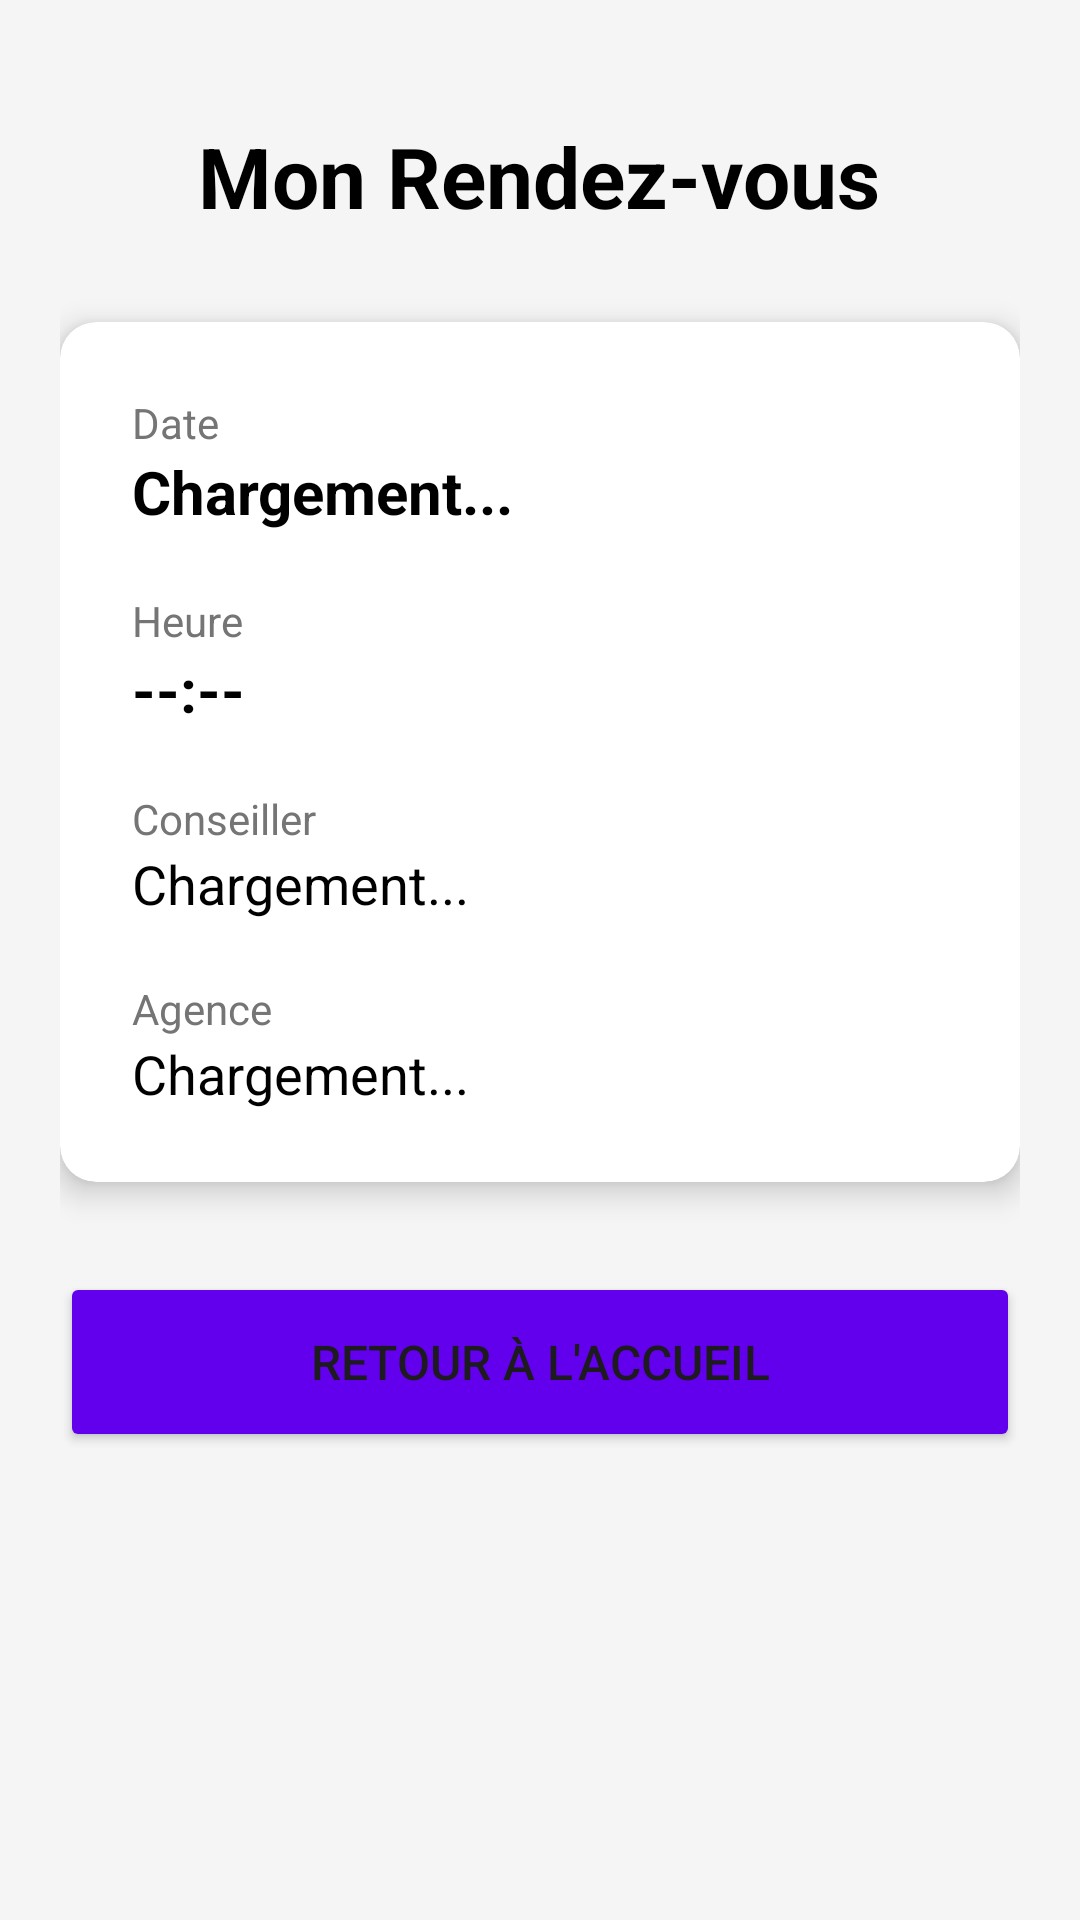

This screen was rendered from an Android layout file. Write that file and the resources it references.
<!-- AndroidManifest.xml: application theme Theme.AppRDV -->
<!-- res/layout/activity_appointment_details.xml -->
<?xml version="1.0" encoding="utf-8"?>
<LinearLayout xmlns:android="http://schemas.android.com/apk/res/android"
    xmlns:app="http://schemas.android.com/apk/res-auto"
    android:layout_width="match_parent"
    android:layout_height="match_parent"
    android:orientation="vertical"
    android:padding="20dp"
    android:background="#F5F5F5"
    android:gravity="center_horizontal">

    <TextView
        android:layout_width="wrap_content"
        android:layout_height="wrap_content"
        android:text="Mon Rendez-vous"
        android:textSize="28sp"
        android:textStyle="bold"
        android:textColor="@android:color/black"
        android:layout_marginBottom="30dp"
        android:layout_marginTop="20dp"/>

    <androidx.cardview.widget.CardView
        android:layout_width="match_parent"
        android:layout_height="wrap_content"
        app:cardCornerRadius="12dp"
        app:cardElevation="6dp"
        android:layout_marginBottom="30dp">

        <LinearLayout
            android:layout_width="match_parent"
            android:layout_height="wrap_content"
            android:orientation="vertical"
            android:padding="24dp">

            <TextView
                android:layout_width="wrap_content"
                android:layout_height="wrap_content"
                android:text="Date"
                android:textColor="#757575"
                android:textSize="14sp"/>
            <TextView
                android:id="@+id/tvAppointmentDate"
                android:layout_width="match_parent"
                android:layout_height="wrap_content"
                android:text="Chargement..."
                android:textSize="20sp"
                android:textStyle="bold"
                android:textColor="@android:color/black"
                android:layout_marginBottom="20dp"/>

            <TextView
                android:layout_width="wrap_content"
                android:layout_height="wrap_content"
                android:text="Heure"
                android:textColor="#757575"
                android:textSize="14sp"/>
            <TextView
                android:id="@+id/tvAppointmentTime"
                android:layout_width="match_parent"
                android:layout_height="wrap_content"
                android:text="--:--"
                android:textSize="20sp"
                android:textStyle="bold"
                android:textColor="@android:color/black"
                android:layout_marginBottom="20dp"/>

            <TextView
                android:layout_width="wrap_content"
                android:layout_height="wrap_content"
                android:text="Conseiller"
                android:textColor="#757575"
                android:textSize="14sp"/>
            <TextView
                android:id="@+id/tvAdvisorName"
                android:layout_width="match_parent"
                android:layout_height="wrap_content"
                android:text="Chargement..."
                android:textSize="18sp"
                android:textColor="@android:color/black"
                android:layout_marginBottom="20dp"/>

            <TextView
                android:layout_width="wrap_content"
                android:layout_height="wrap_content"
                android:text="Agence"
                android:textColor="#757575"
                android:textSize="14sp"/>
            <TextView
                android:id="@+id/tvAgencyName"
                android:layout_width="match_parent"
                android:layout_height="wrap_content"
                android:text="Chargement..."
                android:textSize="18sp"
                android:textColor="@android:color/black"/>

        </LinearLayout>
    </androidx.cardview.widget.CardView>

    <Button
        android:id="@+id/btnBack"
        android:layout_width="match_parent"
        android:layout_height="60dp"
        android:text="Retour à l'accueil"
        android:backgroundTint="@color/design_default_color_primary"
        android:textSize="16sp"/>

</LinearLayout>
<!-- resources referenced by this layout -->
<resources>
  <style name="Theme.AppRDV" parent="Base.Theme.AppRDV" />
  <style name="Base.Theme.AppRDV" parent="Theme.Material3.DayNight.NoActionBar">
          
          
      </style>
</resources>
